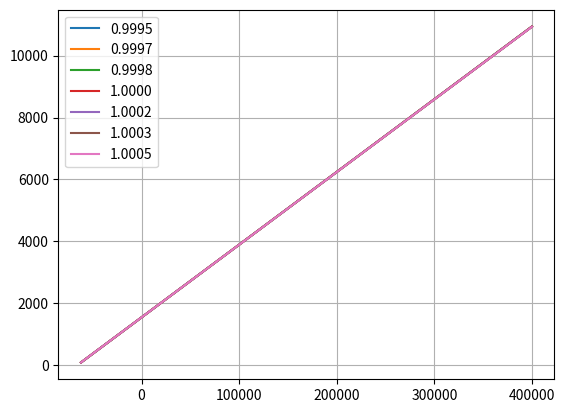
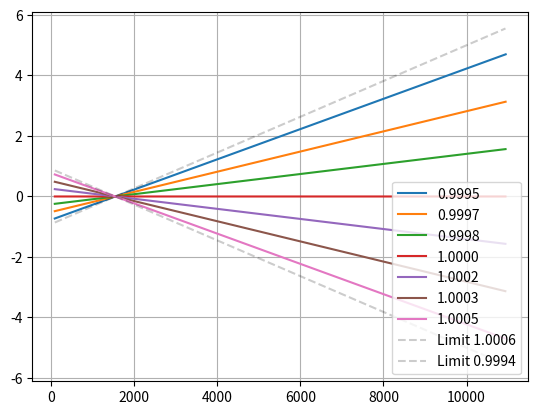

These charts were generated, in order, by the following Python code:
#!/usr/bin/env python3
# -*- coding: utf-8 -*-
"""
Created on Mon Feb 15 21:02:43 2021

@author: enriquem
"""

import numpy as np
import matplotlib.pyplot as plt

# %%

cf_0 = 42.57249674569516
b = 1542.57028666


W_wu = np.linspace(-62e3, 400e3, 10000)

W_gr = (1/cf_0)*W_wu + b


# %%

# Considering a mesure of W_wu0 giveng a perfect measure of W_gr0 
# and considering a nomial consolidation factor cf0

# Considering a change of the calibration factor of alpham such that 
# cf = alpha*cf0. 

# Considering a maximum error in gr of max_error = 5 gr and a maximum of the
# range max_range = 10e3 gr, the limits of alpha are
#  alpha > 1 / (1 - max_error/max_range)
#  alpha > 1 / (1 + max_error/max_range)

max_range = 10e3
max_error =  5

alpha_max = min(1 / (1 + max_error/max_range), 1 / (1 - max_error/max_range))
alpha_max = 1/(1 - max_error/(max_range - b))
alpha_min = 1/(1 + max_error/(max_range - b))


# %%

f1 = plt.figure()
f2 = plt.figure()

for alpha in np.linspace(0.9995, 1.0005, 7):
    W_gr_bias = (1/(cf_0*alpha)) * W_wu + b
    delta_W_gr = W_gr_bias - ((1/(cf_0))*W_wu + b)
    
    plt.figure(f1.number)
    plt.plot(W_wu,W_gr_bias,         label= "{:.4f}".format(alpha))
    
    plt.figure(f2.number)
    plt.plot(W_gr_bias,delta_W_gr,   label= "{:.4f}".format(alpha))
    
    
plt.figure(f1.number)
plt.grid()
plt.legend(loc="best")
plt.show()

plt.figure(f2.number)


W_gr_limit_max = (1/(cf_0*alpha_max)) * W_wu + b
delta_W_gr_limit_max = W_gr_limit_max - ((1/(cf_0))*W_wu + b)
plt.plot(W_gr, delta_W_gr_limit_max,   label= "Limit {:.4f}".format(alpha_max), color="black", linestyle="--", alpha=0.2)

W_gr_limit_min = (1/(cf_0*alpha_min)) * W_wu + b
delta_W_gr_limit_min = W_gr_limit_min - ((1/(cf_0))*W_wu + b)
plt.plot(W_gr, delta_W_gr_limit_min,   label= "Limit {:.4f}".format(alpha_min), color="black", linestyle="--", alpha=0.2)


plt.grid()
plt.legend(loc="best")
plt.show()
